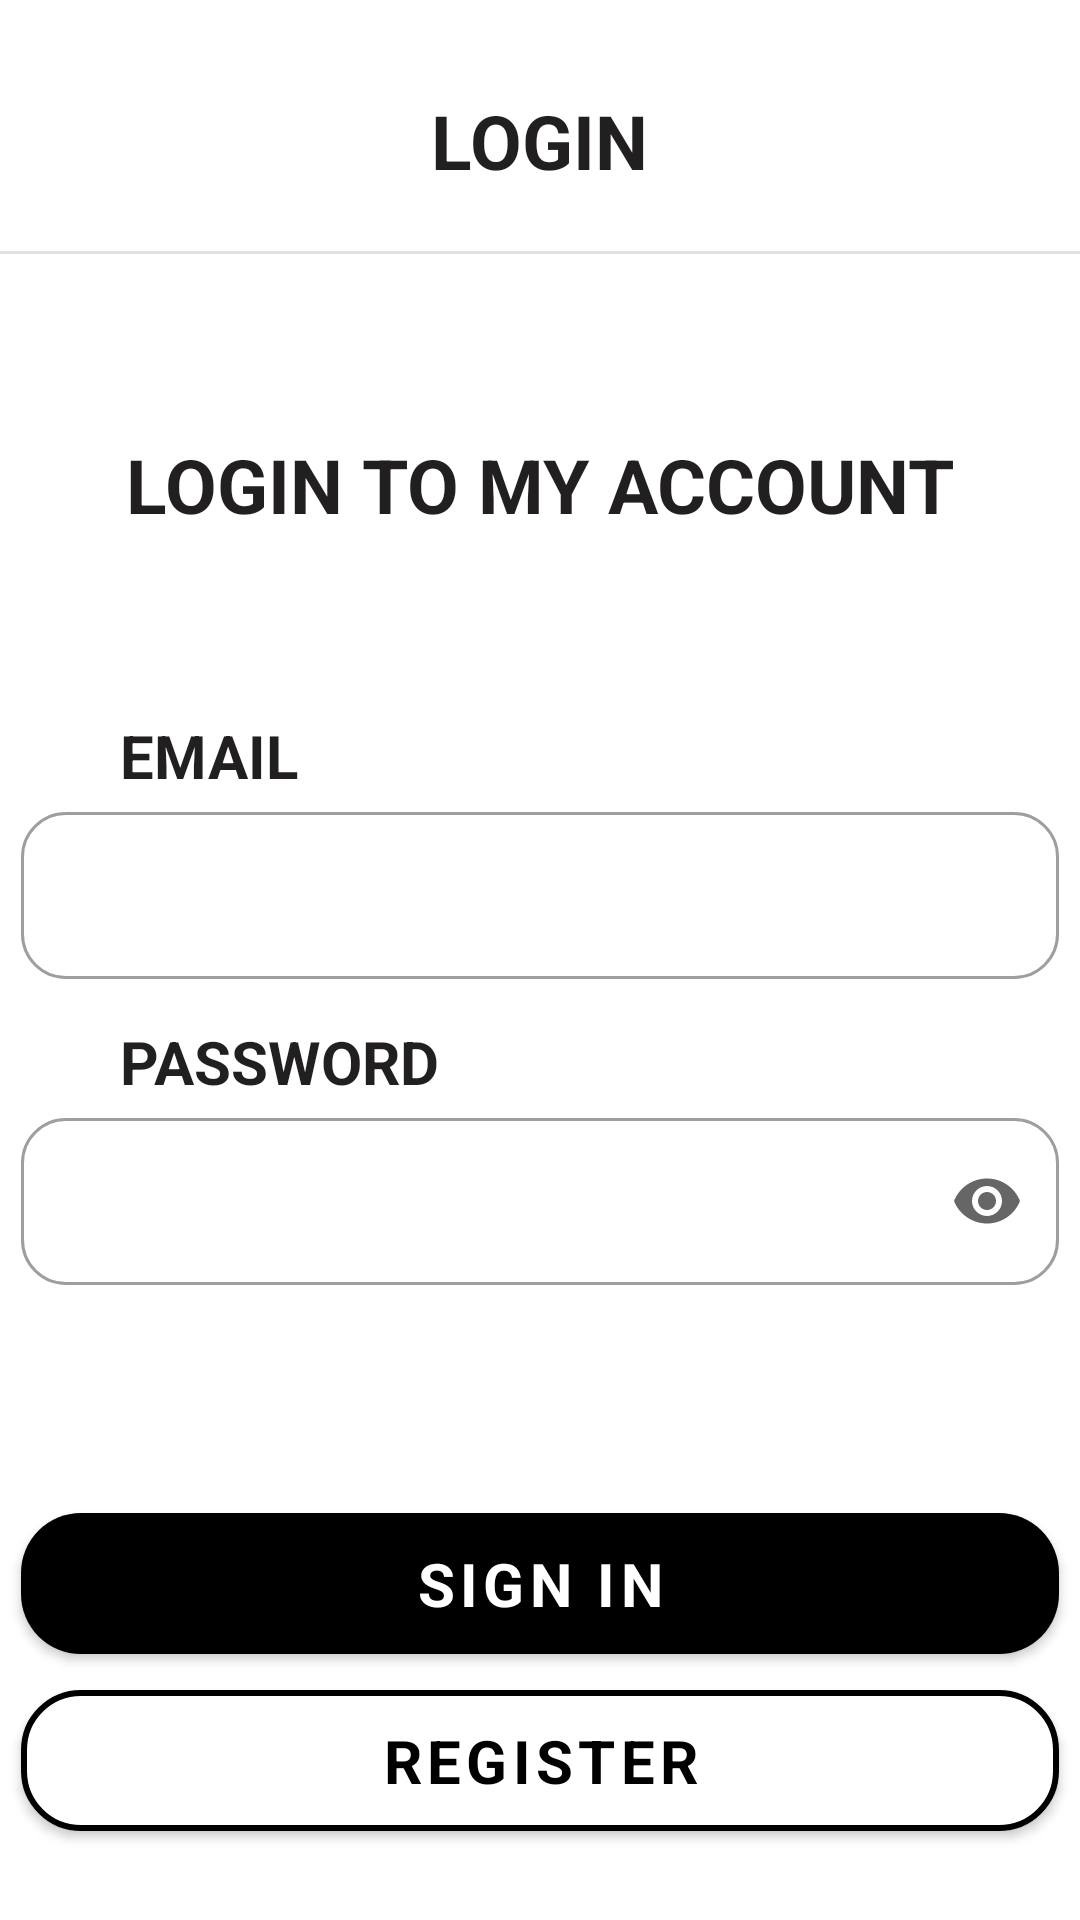

Write the Android layout XML for this screen, with the resource values it uses.
<!-- AndroidManifest.xml: application theme Theme.TheLightProjekt -->
<!-- res/layout/fragment_login.xml -->
<?xml version="1.0" encoding="utf-8"?>
<ScrollView
    android:layout_width="match_parent"
    android:layout_height="match_parent"
    xmlns:android="http://schemas.android.com/apk/res/android"
    xmlns:app="http://schemas.android.com/apk/res-auto"
    xmlns:tools="http://schemas.android.com/tools"
    tools:context=".view.LoginFragment">

    <LinearLayout
        android:id="@+id/container"
        android:layout_width="match_parent"
        android:layout_height="match_parent"
        android:orientation="vertical"
        tools:context=".view.LoginFragment">


        <TextView
            android:layout_width="wrap_content"
            android:layout_height="wrap_content"
            android:textSize="25dp"
            android:textFontWeight="700"
            android:layout_gravity="center"
            android:fontFamily="monospace"
            android:textColor="@color/beautyBlack"
            android:text="LOGIN"
            android:layout_marginTop="30dp"
            android:layout_marginBottom="20dp"/>

        <com.google.android.material.divider.MaterialDivider
            android:layout_width="wrap_content"
            android:layout_height="wrap_content"/>

        <TextView
            android:id="@+id/error_message_login"
            android:layout_width="wrap_content"
            android:layout_height="wrap_content"
            android:textSize="15dp"
            android:padding="10dp"
            android:textFontWeight="700"
            android:layout_gravity="center"
            android:fontFamily="monospace"
            android:textColor="@color/white"
            android:background="@color/red"
            android:layout_marginTop="30dp"
            android:visibility="gone"/>

        <TextView
            android:layout_width="wrap_content"
            android:layout_height="wrap_content"
            android:textSize="25dp"
            android:textFontWeight="700"
            android:layout_gravity="center"
            android:fontFamily="monospace"
            android:textColor="@color/beautyBlack"
            android:text="LOGIN TO MY ACCOUNT"
            android:layout_marginVertical="60dp"/>


        <TextView
            android:layout_width="wrap_content"
            android:layout_height="wrap_content"
            android:fontFamily="monospace"
            android:text="EMAIL"
            android:textColor="@color/beautyBlack"
            android:textFontWeight="700"
            android:textSize="20dp"
            android:layout_marginLeft="40dp"/>

        <com.google.android.material.textfield.TextInputLayout
            android:layout_width="346dp"
            android:layout_height="wrap_content"
            android:layout_gravity="center"
            app:boxCornerRadiusTopEnd="15dp"
            app:boxCornerRadiusBottomEnd="15dp"
            app:boxCornerRadiusBottomStart="15dp"
            app:boxCornerRadiusTopStart="15dp"
            android:layout_marginBottom="14dp"
            app:endIconMode="clear_text"
            style="@style/Widget.MaterialComponents.TextInputLayout.OutlinedBox">


            <com.google.android.material.textfield.TextInputEditText
                android:id="@+id/email_login_input"
                android:layout_width="match_parent"
                android:layout_height="wrap_content"/>
        </com.google.android.material.textfield.TextInputLayout>

        <TextView
            android:layout_width="wrap_content"
            android:layout_height="wrap_content"
            android:textSize="20dp"
            android:textFontWeight="700"
            android:fontFamily="monospace"
            android:textColor="@color/beautyBlack"
            android:layout_marginLeft="40dp"
            android:text="PASSWORD"/>

        <com.google.android.material.textfield.TextInputLayout
            android:layout_width="346dp"
            android:layout_height="wrap_content"
            android:layout_gravity="center"
            app:boxCornerRadiusTopEnd="15dp"
            app:boxCornerRadiusBottomEnd="15dp"
            app:boxCornerRadiusBottomStart="15dp"
            app:boxCornerRadiusTopStart="15dp"
            app:endIconMode="password_toggle"
            style="@style/Widget.MaterialComponents.TextInputLayout.OutlinedBox">


            <com.google.android.material.textfield.TextInputEditText
                android:id="@+id/password_login_input"
                android:layout_width="match_parent"
                android:layout_height="wrap_content"
                android:inputType="textPassword"/>
        </com.google.android.material.textfield.TextInputLayout>

        <com.google.android.material.button.MaterialButton
            android:id="@+id/login_button"
            android:layout_width ="346dp"
            android:layout_height="wrap_content"
            android:layout_gravity="center"
            android:layout_marginTop="70dp"
            app:cornerRadius="20dp"
            android:textFontWeight="700"
            android:textSize="20dp"
            android:paddingVertical="10dp"
            android:text="SIGN IN"
            />

        <com.google.android.material.button.MaterialButton
            android:id="@+id/register_button"
            android:layout_width="346dp"
            android:layout_height="wrap_content"
            android:layout_gravity="center"
            app:cornerRadius="20dp"
            android:text="REGISTER"
            android:textSize="20dp"
            android:textFontWeight="700"
            android:backgroundTint="@color/white"
            app:strokeColor="@color/black"
            app:strokeWidth="2dp"
            android:paddingVertical="10dp"
            android:textColor="@color/black"/>

    </LinearLayout>
</ScrollView>
<!-- resources referenced by this layout -->
<resources>
  <color name="beautyBlack">#221F20</color>
  <color name="black">#FF000000</color>
  <color name="red">#EA3223</color>
  <color name="white">#FFFFFFFF</color>
  <style name="Theme.TheLightProjekt" parent="Theme.MaterialComponents.DayNight.NoActionBar">
          
          <item name="colorPrimary">@color/black</item>
          <item name="colorPrimaryVariant">@color/black</item>
          <item name="colorOnPrimary">@color/white</item>
          
          <item name="colorSecondary">@color/white</item>
          <item name="colorSecondaryVariant">@color/white</item>
          <item name="colorOnSecondary">@color/white</item>
          
          <item name="android:statusBarColor">@color/black</item>
          <item name="fontFamily">@font/inter</item>
          
      </style>
</resources>
